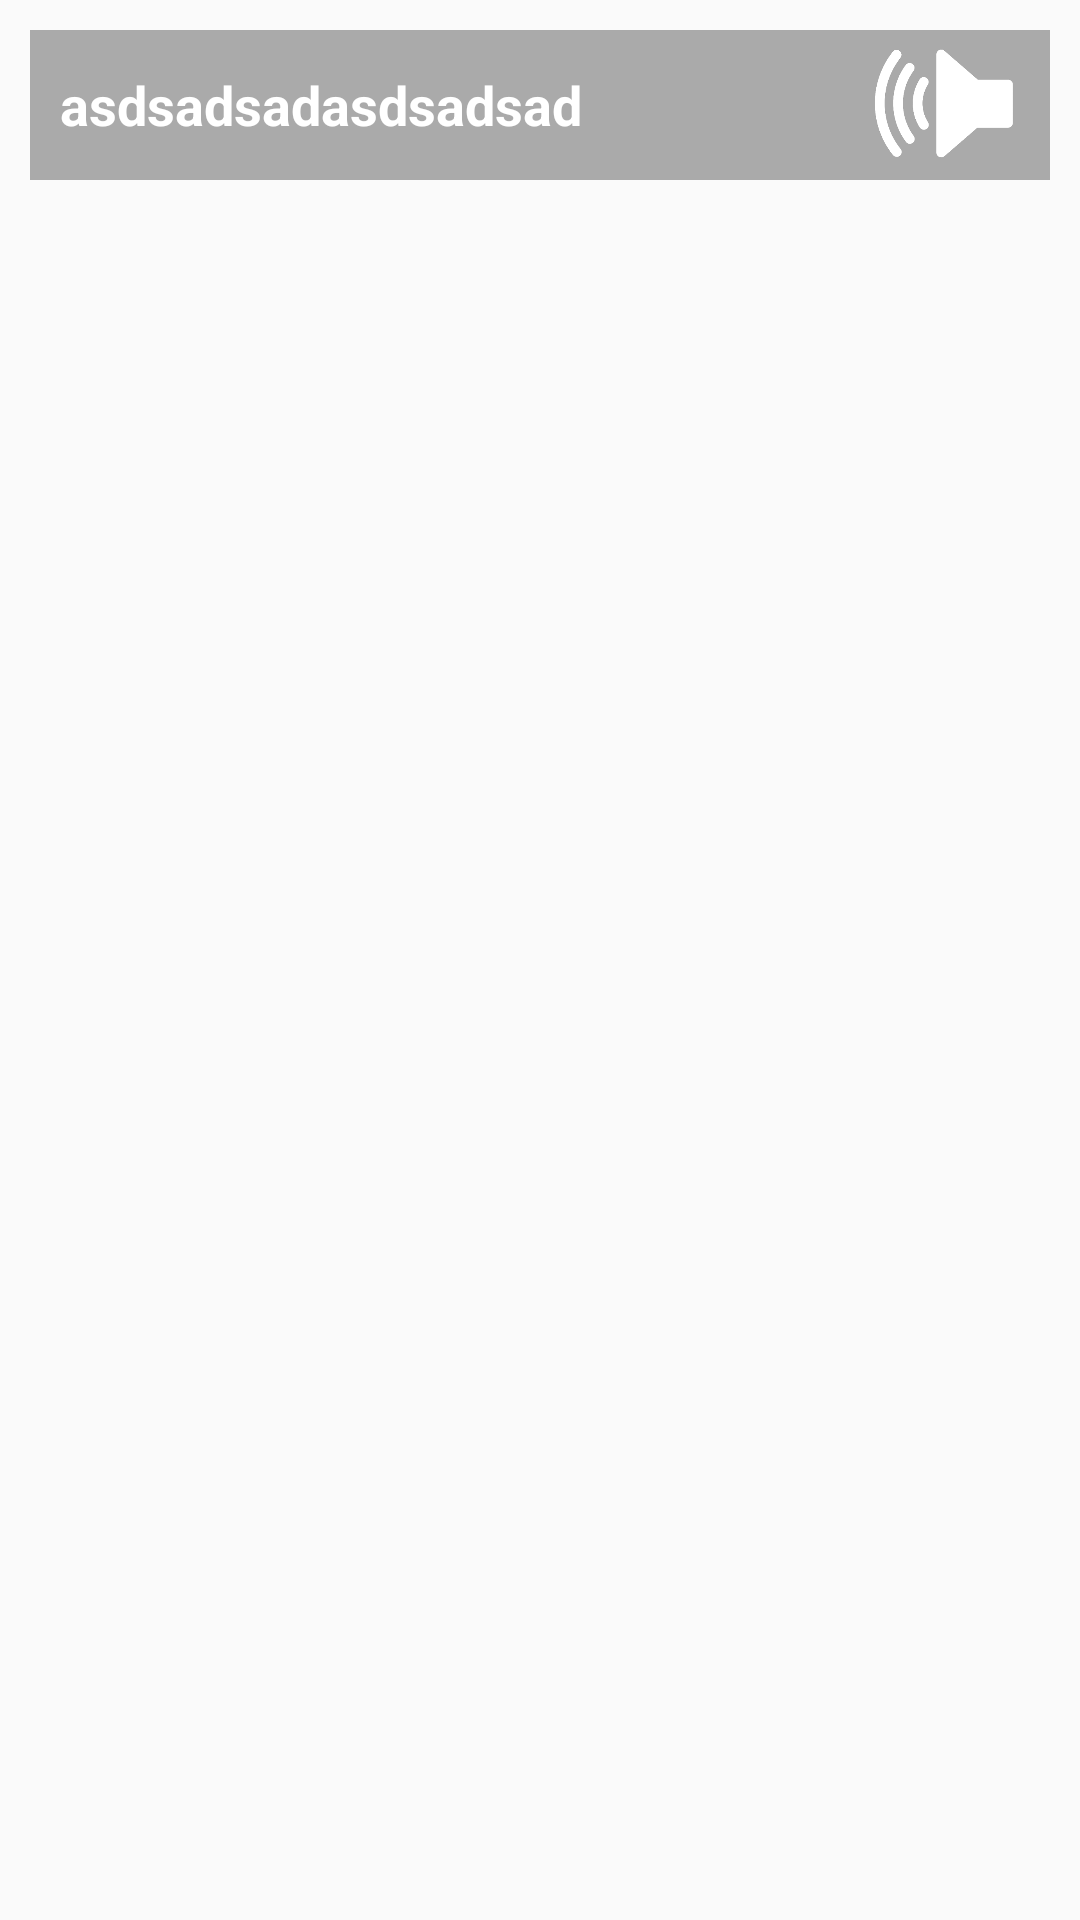

This screen was rendered from an Android layout file. Write that file and the resources it references.
<!-- AndroidManifest.xml: application theme Theme.AppCompat.Light.NoActionBar -->
<!-- res/layout/list_group.xml -->
<?xml version="1.0" encoding="utf-8"?>

<LinearLayout
    xmlns:android="http://schemas.android.com/apk/res/android" android:layout_width="match_parent"
    android:layout_height="match_parent"
    android:orientation="vertical"
    >
<RelativeLayout
    android:layout_width="match_parent"
    android:layout_height="50dp"
    android:background="@android:color/darker_gray"
    android:layout_marginLeft="10dp"
    android:layout_marginRight="10dp"
    android:layout_marginTop="10dp"
    >
    <TextView
        android:layout_width="wrap_content"
        android:layout_height="wrap_content"
        android:layout_centerVertical="true"
        android:text="asdsadsadasdsadsad"
        android:layout_marginLeft="10dp"
        android:id="@+id/header"
        android:textSize="18dp"
        android:textStyle="bold"
        android:textColor="@android:color/white"

        />
    <ImageView
        android:layout_width="50dp"
        android:layout_height="50dp"
        android:layout_alignParentRight="true"
        android:layout_marginRight="10dp"
        android:background="@drawable/speaker"
        />
</RelativeLayout>
</LinearLayout>
<!-- resources referenced by this layout -->
<resources>
  <!-- drawable speaker: png bitmap (drawable, 16127 bytes) -->
</resources>
